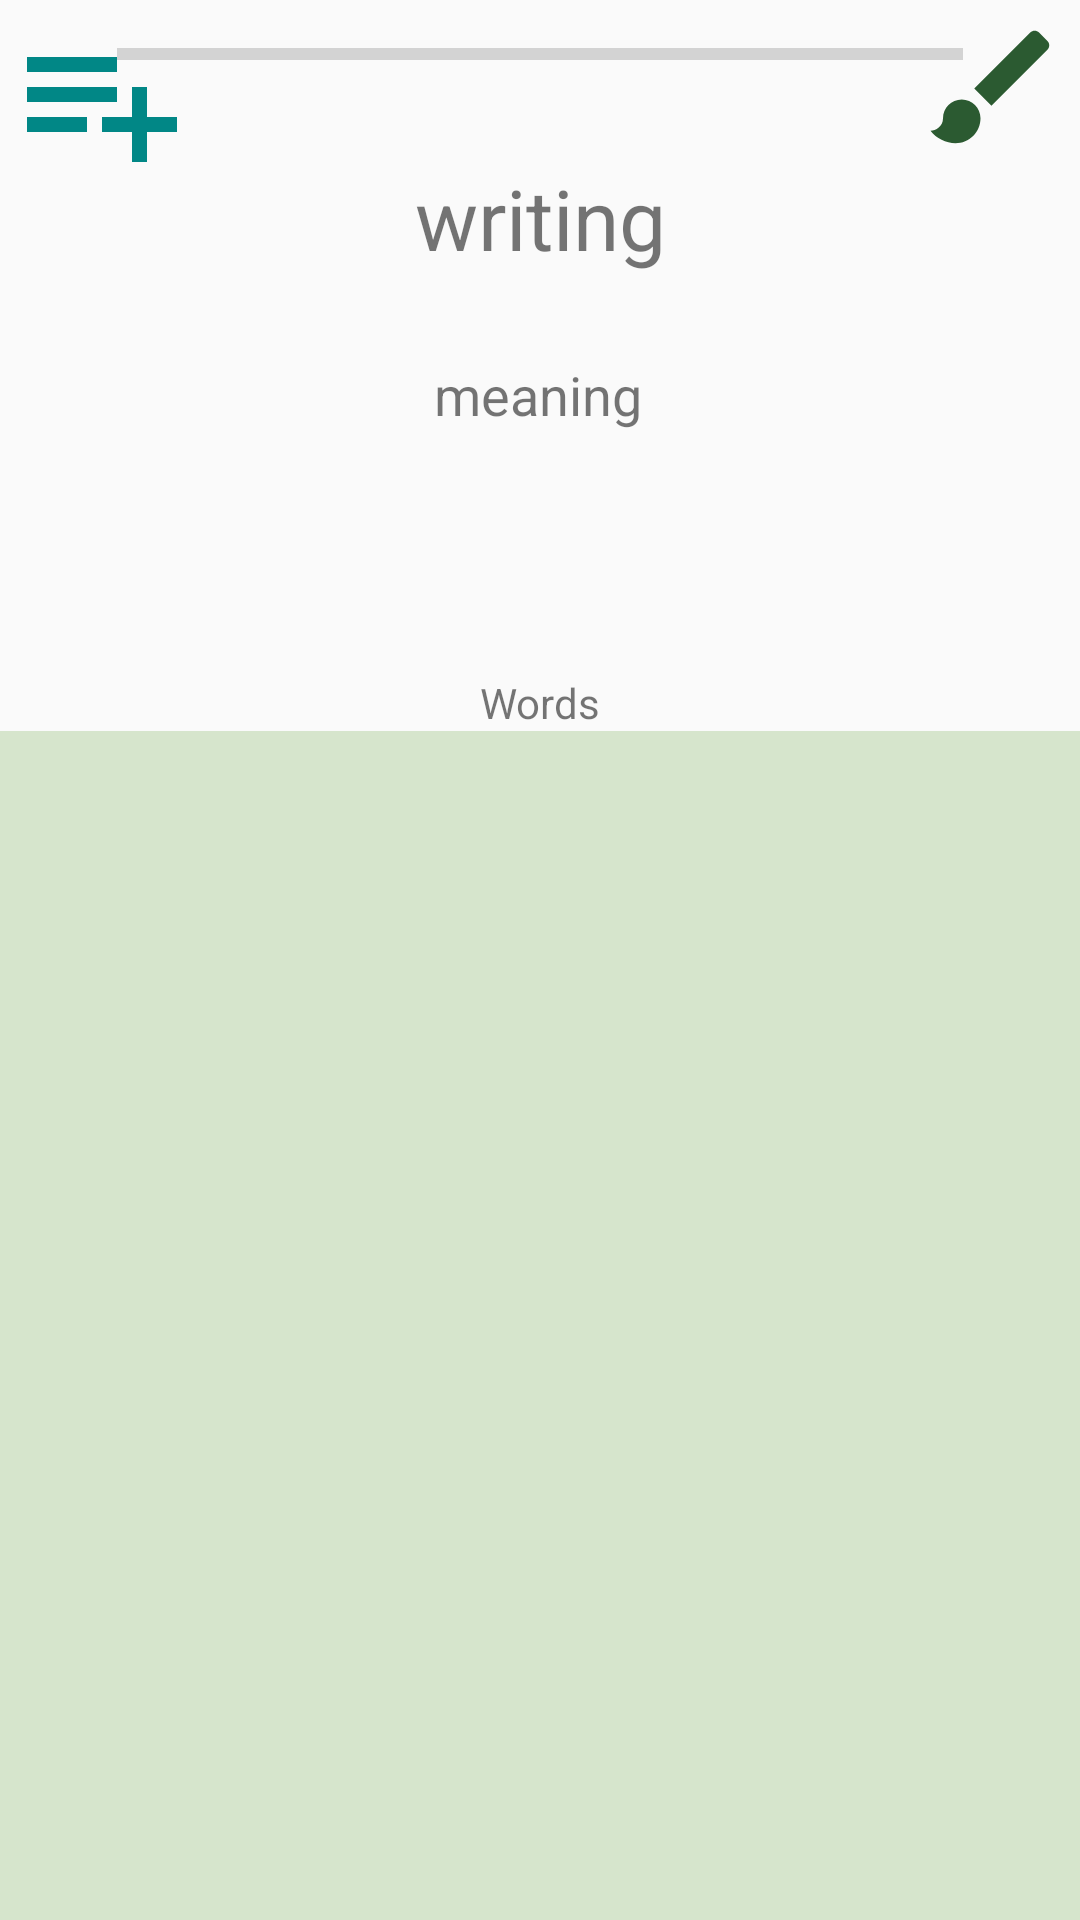

The Android layout XML behind this screen, and the referenced resources:
<!-- AndroidManifest.xml: application theme Theme.KanjiGear -->
<!-- res/layout/activity_sentence_view.xml -->
<?xml version="1.0" encoding="utf-8"?>
<androidx.constraintlayout.widget.ConstraintLayout xmlns:android="http://schemas.android.com/apk/res/android"
    xmlns:app="http://schemas.android.com/apk/res-auto"
    xmlns:tools="http://schemas.android.com/tools"
    android:layout_width="match_parent"
    android:layout_height="match_parent"
    tools:context=".views.components.SentenceView">

    <TextView
        android:id="@+id/sentenceViewText"
        android:layout_width="wrap_content"
        android:layout_height="wrap_content"
        android:layout_marginTop="28dp"
        android:text="writing"
        android:textSize="28sp"
        app:layout_constraintEnd_toEndOf="parent"
        app:layout_constraintStart_toStartOf="parent"
        app:layout_constraintTop_toBottomOf="@+id/sentenceViewProgress" />

    <TextView
        android:id="@+id/sentenceViewMeaning"
        android:layout_width="wrap_content"
        android:layout_height="wrap_content"
        android:layout_marginTop="28dp"
        android:text="meaning"
        android:textSize="18sp"
        app:layout_constraintEnd_toEndOf="parent"
        app:layout_constraintHorizontal_bias="0.498"
        app:layout_constraintStart_toStartOf="parent"
        app:layout_constraintTop_toBottomOf="@+id/sentenceViewText" />

    <ProgressBar
        android:id="@+id/sentenceViewProgress"
        style="?android:attr/progressBarStyleHorizontal"
        android:layout_width="282dp"
        android:layout_height="0dp"
        android:layout_marginTop="10dp"
        app:layout_constraintEnd_toEndOf="parent"
        app:layout_constraintStart_toStartOf="parent"
        app:layout_constraintTop_toTopOf="parent" />

    <androidx.recyclerview.widget.RecyclerView
        android:id="@+id/sentenceViewListWords"
        android:layout_width="0dp"
        android:layout_height="0dp"
        android:layout_marginTop="100dp"
        android:background="@color/listBG"
        app:layout_constraintBottom_toBottomOf="parent"
        app:layout_constraintEnd_toEndOf="parent"
        app:layout_constraintStart_toStartOf="parent"
        app:layout_constraintTop_toBottomOf="@+id/sentenceViewMeaning" />

    <TextView
        android:id="@+id/textView2"
        android:layout_width="wrap_content"
        android:layout_height="wrap_content"
        android:text="Words"
        app:layout_constraintBottom_toTopOf="@+id/sentenceViewListWords"
        app:layout_constraintEnd_toEndOf="parent"
        app:layout_constraintStart_toStartOf="parent" />

    <Button
        android:id="@+id/sentenceViewAddlist"
        android:layout_width="60dp"
        android:layout_height="60dp"
        android:layout_marginStart="4dp"
        android:layout_marginTop="4dp"
        android:background="@drawable/button_listadd"
        android:backgroundTint="@color/teal_700"
        android:onClick="addToList"
        app:layout_constraintStart_toStartOf="parent"
        app:layout_constraintTop_toTopOf="parent" />

    <Button
        android:id="@+id/sentenceViewDraw"
        android:layout_width="50dp"
        android:layout_height="50dp"
        android:layout_marginTop="4dp"
        android:layout_marginEnd="4dp"
        android:background="@drawable/button_paint"
        android:onClick="openDrawKanji"
        app:layout_constraintEnd_toEndOf="parent"
        app:layout_constraintTop_toTopOf="parent" />


</androidx.constraintlayout.widget.ConstraintLayout>
<!-- resources referenced by this layout -->
<resources>
  <color name="listBG">#5289B86B</color>
  <color name="teal_700">#FF018786</color>
  <!-- drawable button_listadd (drawable) -->
  <vector android:height="24dp" android:tint="#2B5A31"
      android:viewportHeight="24" android:viewportWidth="24"
      android:width="24dp" xmlns:android="http://schemas.android.com/apk/res/android">
      <path android:fillColor="@android:color/white" android:pathData="M14,10L2,10v2h12v-2zM14,6L2,6v2h12L14,6zM18,14v-4h-2v4h-4v2h4v4h2v-4h4v-2h-4zM2,16h8v-2L2,14v2z"/>
  </vector>
  <!-- drawable button_paint (drawable) -->
  <vector android:height="24dp" android:tint="#2B5A31"
      android:viewportHeight="24" android:viewportWidth="24"
      android:width="24dp" xmlns:android="http://schemas.android.com/apk/res/android">
      <path android:fillColor="@android:color/white" android:pathData="M7,14c-1.66,0 -3,1.34 -3,3 0,1.31 -1.16,2 -2,2 0.92,1.22 2.49,2 4,2 2.21,0 4,-1.79 4,-4 0,-1.66 -1.34,-3 -3,-3zM20.71,4.63l-1.34,-1.34c-0.39,-0.39 -1.02,-0.39 -1.41,0L9,12.25 11.75,15l8.96,-8.96c0.39,-0.39 0.39,-1.02 0,-1.41z"/>
  </vector>
  <style name="Theme.KanjiGear" parent="Theme.AppCompat.DayNight.NoActionBar">
          
          <item name="colorPrimary">@color/purple_500</item>
          <item name="colorPrimaryVariant">@color/purple_700</item>
          <item name="colorOnPrimary">@color/white</item>
          
          <item name="colorSecondary">@color/teal_200</item>
          <item name="colorSecondaryVariant">@color/teal_700</item>
          <item name="colorOnSecondary">@color/black</item>
          
          <item name="android:statusBarColor" tools:targetApi="l">?attr/colorPrimaryVariant</item>
          
      </style>
  <color name="purple_500">#FF6200EE</color>
  <color name="purple_700">#FF3700B3</color>
  <color name="white">#FFFFFFFF</color>
  <color name="teal_200">#FF03DAC5</color>
  <color name="black">#FF000000</color>
</resources>
